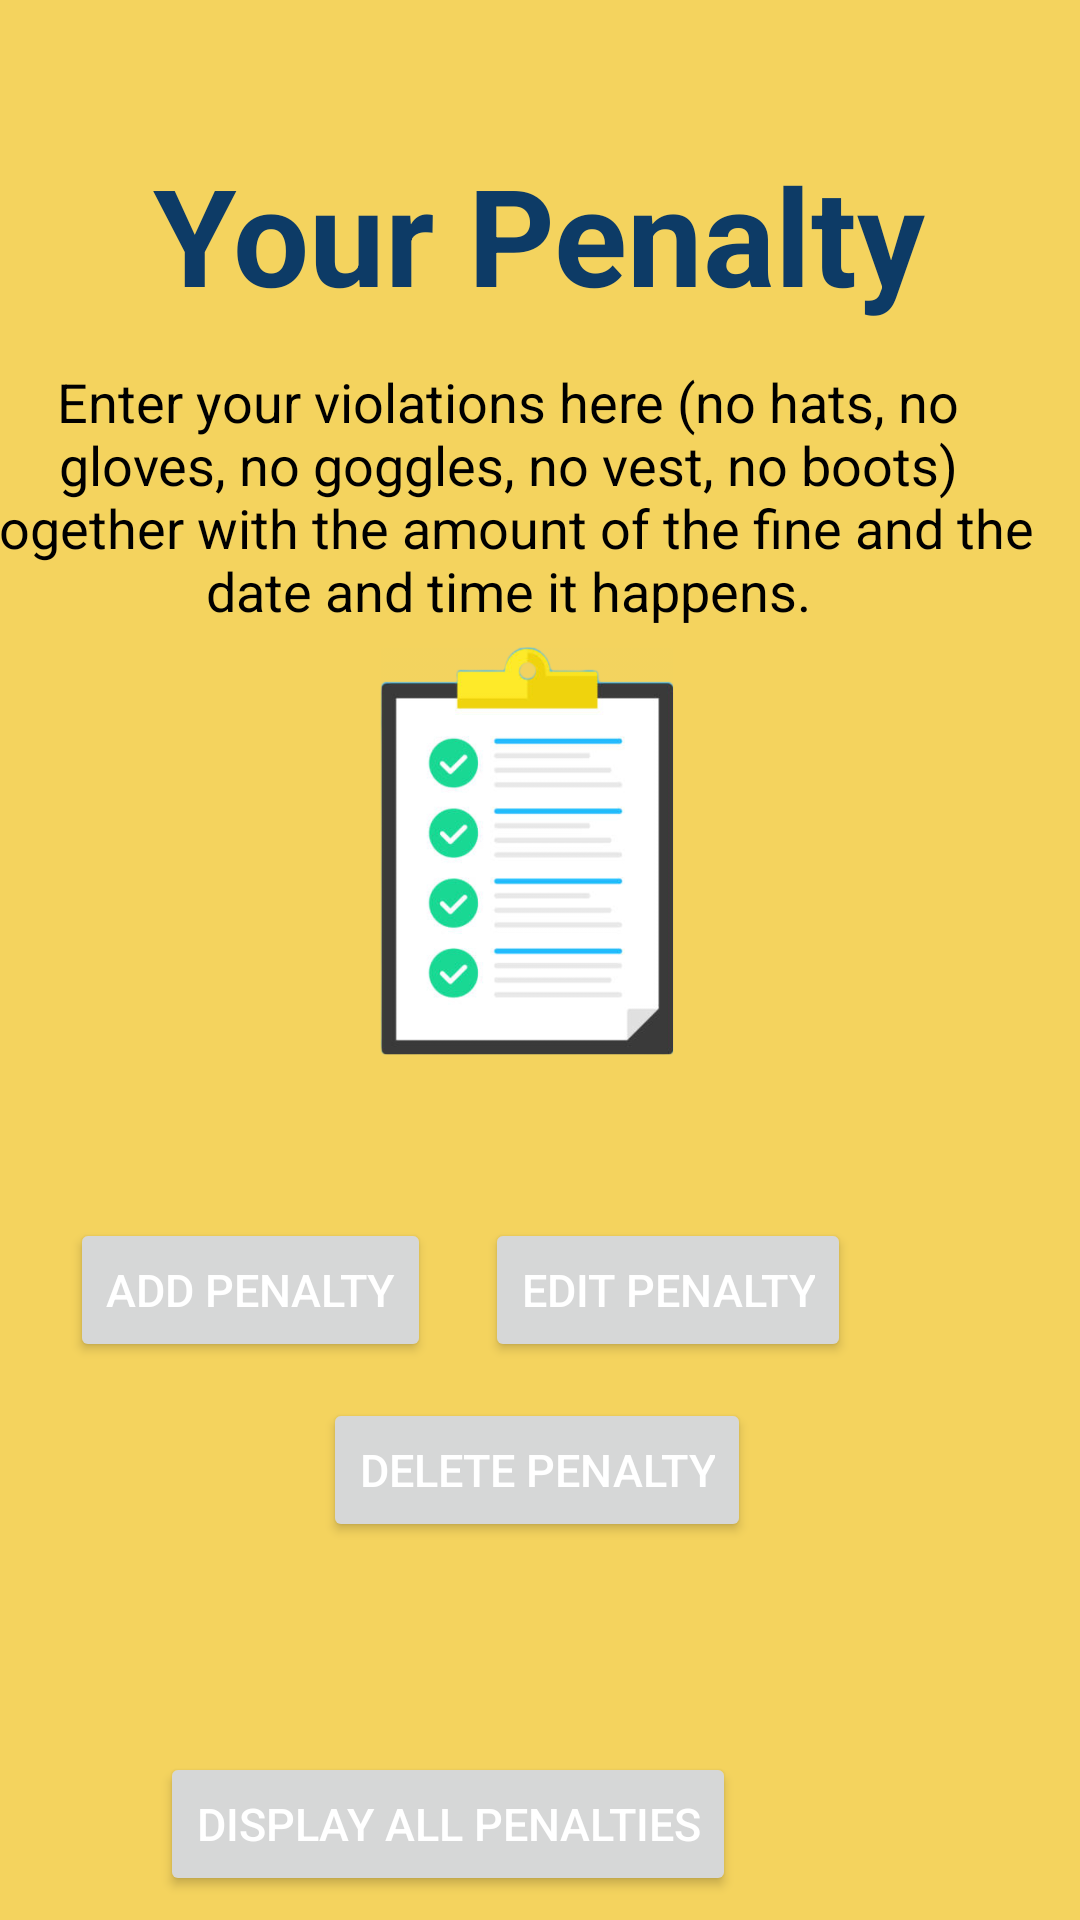

Write the Android layout XML for this screen, with the resource values it uses.
<!-- AndroidManifest.xml: application theme Theme.SafeSite -->
<!-- res/layout/fragment_penalty.xml -->
<?xml version="1.0" encoding="utf-8"?>
<layout xmlns:android="http://schemas.android.com/apk/res/android"
        xmlns:tools="http://schemas.android.com/tools"
    xmlns:app="http://schemas.android.com/apk/res-auto"

    tools:context=".penalty.PenaltyFragment">

    <androidx.constraintlayout.widget.ConstraintLayout
        android:layout_width="match_parent"
        android:layout_height="match_parent"
        android:background="@color/lightYellow">

        <Button
            android:id="@+id/btnAdd"
            android:layout_width="wrap_content"
            android:layout_height="wrap_content"
            android:layout_marginStart="90dp"
            android:textColor="@color/white"
            android:textSize="15sp"
            android:layout_marginTop="406dp"
            android:text="@string/add_penalty"
            app:layout_constraintStart_toStartOf="@+id/imageView3"
            app:layout_constraintTop_toTopOf="@+id/imageView3" />

        <Button
            android:id="@+id/btnUpdate"
            android:layout_width="wrap_content"
            android:layout_height="wrap_content"
            android:layout_marginStart="18dp"
            android:layout_marginTop="406dp"
            android:textColor="@color/white"
            android:textSize="15sp"
            android:text="@string/edit_penalty"
            app:layout_constraintStart_toEndOf="@+id/btnAdd"
            app:layout_constraintTop_toTopOf="@+id/imageView3" />

        <Button
            android:id="@+id/btnDelete"
            android:layout_width="wrap_content"
            android:layout_height="wrap_content"
            android:layout_marginStart="153dp"
            android:layout_marginTop="12dp"
            android:layout_marginEnd="138dp"
            android:text="@string/delete_penalty"
            android:textColor="@color/white"
            android:textSize="15sp"
            app:layout_constraintEnd_toEndOf="@+id/imageView3"
            app:layout_constraintHorizontal_bias="1.0"
            app:layout_constraintStart_toStartOf="@+id/imageView3"
            app:layout_constraintTop_toBottomOf="@+id/btnAdd" />

        <Button
            android:id="@+id/btnDisplay"
            android:layout_width="wrap_content"
            android:layout_height="wrap_content"
            android:layout_marginStart="120dp"
            android:layout_marginTop="584dp"
            android:text="@string/display_penalty"
            android:textColor="@color/white"
            android:textSize="15sp"
            app:layout_constraintStart_toStartOf="@+id/imageView3"
            app:layout_constraintTop_toTopOf="@+id/imageView3" />

        <TextView
            android:id="@+id/textView5"
            android:layout_width="wrap_content"
            android:layout_height="wrap_content"
            android:layout_marginTop="48dp"
            android:text="@string/penalty_header"
            android:textColor="@color/darkBlue"
            android:textSize="45sp"
            android:textStyle="bold"
            app:layout_constraintEnd_toEndOf="parent"
            app:layout_constraintHorizontal_bias="0.498"
            app:layout_constraintStart_toStartOf="parent"
            app:layout_constraintTop_toTopOf="@+id/imageView3" />

        <TextView
            android:id="@+id/textView2"
            android:layout_width="354dp"
            android:layout_height="113dp"
            android:layout_marginStart="82dp"
            android:layout_marginTop="1dp"
            android:layout_marginEnd="66dp"
            android:gravity="center"
            android:text="@string/penalty_desc"
            android:textColor="@color/black"
            android:textSize="18sp"
            app:layout_constraintEnd_toEndOf="@+id/imageView3"
            app:layout_constraintStart_toStartOf="@+id/imageView3"
            app:layout_constraintTop_toBottomOf="@+id/textView5" />

        <ImageView
            android:id="@+id/imageView3"
            android:layout_width="455dp"
            android:layout_height="587dp"
            android:src="@drawable/penaltyicon"
            app:layout_constraintEnd_toEndOf="parent"
            app:layout_constraintHorizontal_bias="0.704"
            app:layout_constraintStart_toStartOf="parent"
            app:layout_constraintTop_toTopOf="parent" />

    </androidx.constraintlayout.widget.ConstraintLayout>
</layout>
<!-- resources referenced by this layout -->
<resources>
  <color name="black">#000000</color>
  <color name="darkBlue">#0D3B66</color>
  <color name="lightYellow">#F4D35E</color>
  <color name="white">#FFFFFFFF</color>
  <!-- drawable penaltyicon: png bitmap (drawable-v24, 263262 bytes) -->
  <string name="add_penalty">Add Penalty</string>
  <string name="delete_penalty">Delete Penalty</string>
  <string name="display_penalty">Display All Penalties</string>
  <string name="edit_penalty">Edit Penalty</string>
  <string name="penalty_desc">Enter your violations here (no hats, no gloves, no goggles, no vest, no boots) together with the amount of the fine and the date and time it happens.</string>
  <string name="penalty_header">Your Penalty</string>
  <style name="Theme.SafeSite" parent="Theme.MaterialComponents.DayNight.DarkActionBar">
          
          <item name="colorPrimary">@color/darkOrange</item>
          <item name="colorPrimaryVariant">@color/purple_700</item>
          <item name="colorOnPrimary">@color/white</item>
          
          <item name="colorSecondary">@color/teal_200</item>
          <item name="colorSecondaryVariant">@color/teal_700</item>
          <item name="colorOnSecondary">@color/black</item>
          
          <item name="android:statusBarColor">?attr/colorPrimaryVariant</item>
          
      </style>
  <color name="darkOrange">#F95738</color>
  <color name="purple_700">#FF3700B3</color>
  <color name="teal_200">#FF03DAC5</color>
  <color name="teal_700">#FF018786</color>
</resources>
